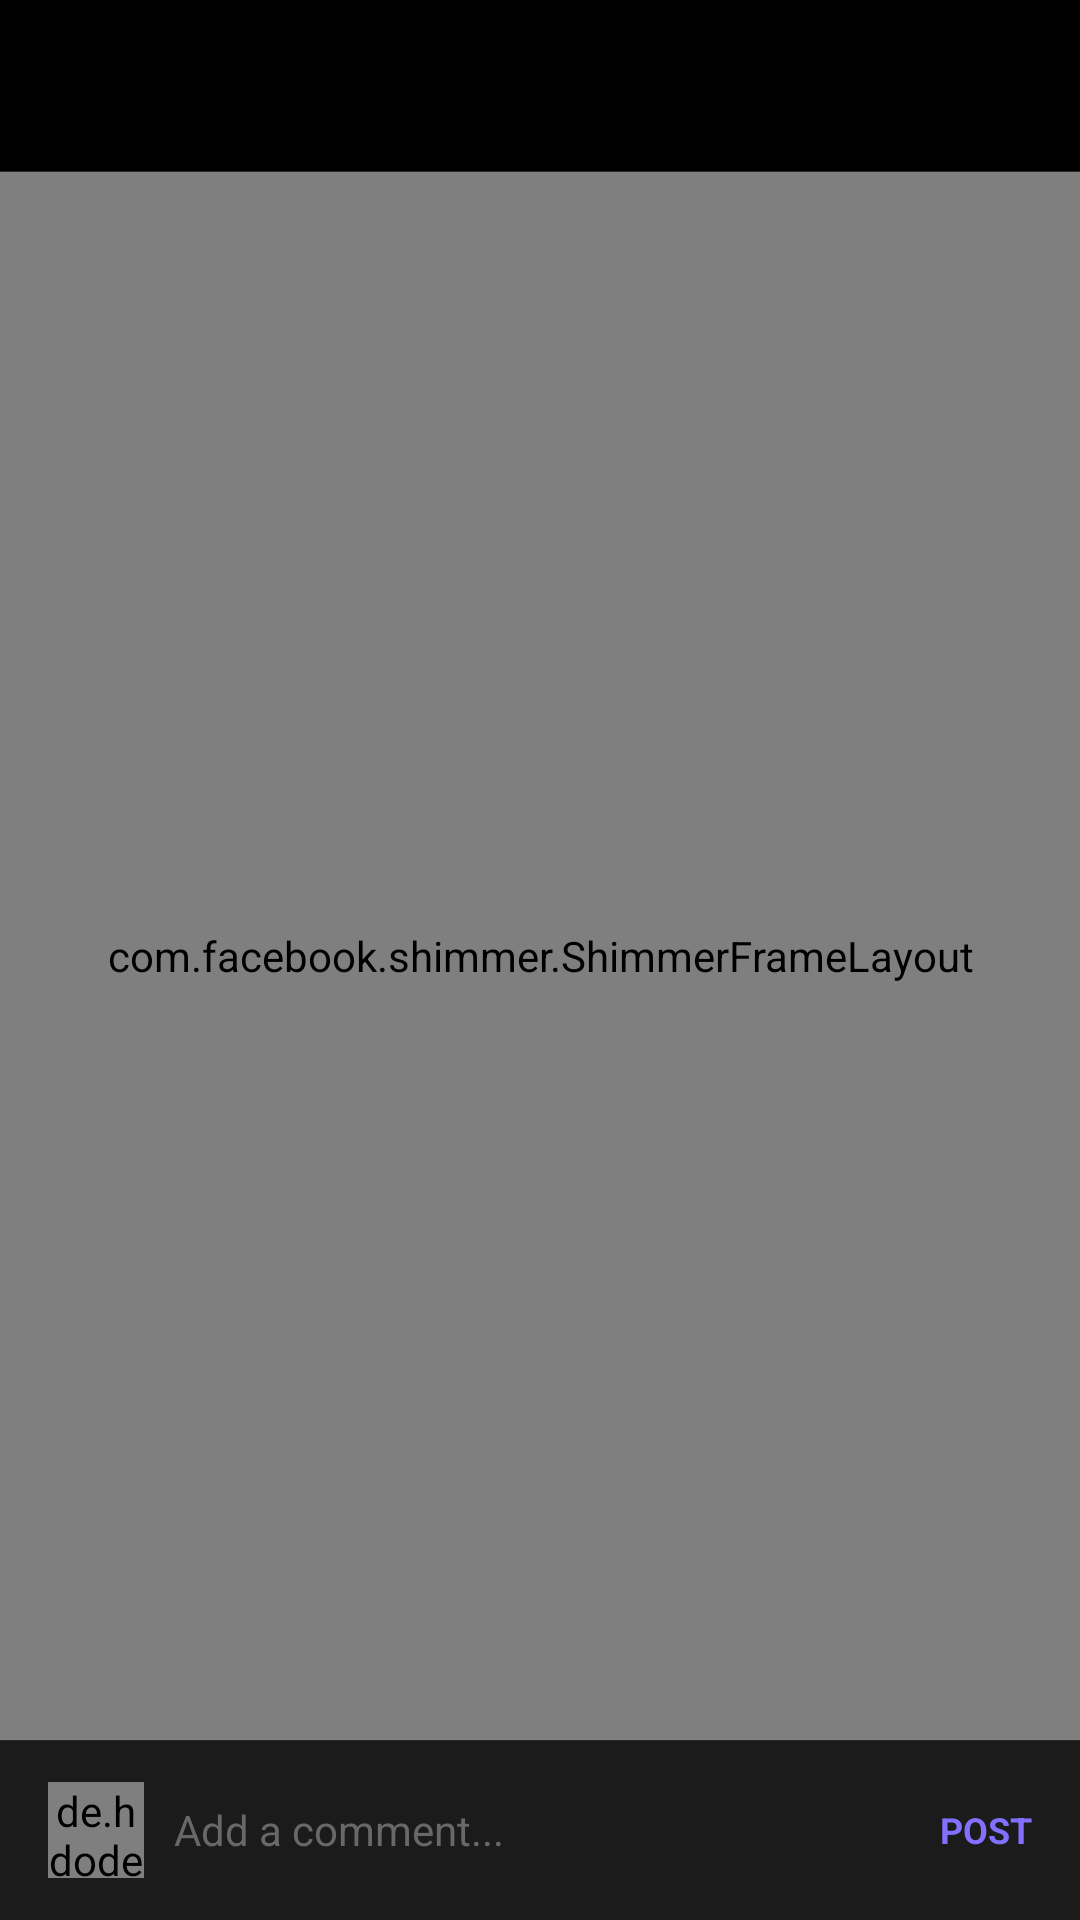

Reconstruct the res/layout file that produces this screen, plus the resources it refers to.
<!-- AndroidManifest.xml: application theme Theme.Pyxller -->
<!-- res/layout/comments_fragment.xml -->
<?xml version="1.0" encoding="utf-8"?>
<RelativeLayout xmlns:android="http://schemas.android.com/apk/res/android"
    xmlns:tools="http://schemas.android.com/tools"
    android:layout_width="match_parent"
    android:layout_height="match_parent"
    xmlns:app="http://schemas.android.com/apk/res-auto"
    tools:context=".fragment.CommentsFragment"
    android:background="@color/primary_900">

    <androidx.appcompat.widget.Toolbar
        android:id="@+id/toolbar"
        android:layout_width="match_parent"
        android:layout_height="wrap_content"
        android:background="@color/transparent"
        app:titleTextAppearance="@style/Toolbar.TitleText" />

    <View
        android:layout_width="match_parent"
        android:layout_height="0.2dp"
        android:id="@+id/divider"
        android:layout_marginTop="1dp"
        android:layout_below="@id/toolbar"
        android:background="@color/divider_color"/>

    <com.facebook.shimmer.ShimmerFrameLayout
        android:layout_width="match_parent"
        android:layout_height="match_parent"
        android:layout_above="@id/add_comment_container"
        android:layout_below="@id/divider"
        android:id="@+id/shimmer_comment">

        <LinearLayout
            android:layout_width="match_parent"
            android:layout_height="wrap_content"
            android:orientation="vertical">

            <include layout="@layout/shimmer_comments_fragment"/>
            <include layout="@layout/shimmer_comments_fragment"/>
            <include layout="@layout/shimmer_comments_fragment"/>
            <include layout="@layout/shimmer_comments_fragment"/>
            <include layout="@layout/shimmer_comments_fragment"/>
            <include layout="@layout/shimmer_comments_fragment"/>
            <include layout="@layout/shimmer_comments_fragment"/>

        </LinearLayout>

    </com.facebook.shimmer.ShimmerFrameLayout>

    <androidx.recyclerview.widget.RecyclerView
        android:layout_width="match_parent"
        android:layout_height="wrap_content"
        android:id="@+id/comment_act_recycler_view"
        android:layout_above="@id/add_comment_container"
        android:layout_below="@id/divider"
        android:visibility="gone"/>

    <RelativeLayout
        android:id="@+id/add_comment_container"
        android:layout_width="match_parent"
        android:layout_height="60dp"
        android:layout_alignParentBottom="true"
        android:background="@color/primary_700">

        <View
            android:layout_width="match_parent"
            android:layout_height="0.2dp"
            android:layout_alignParentTop="true"
            android:background="@color/divider_color" />

        <de.hdodenhof.circleimageview.CircleImageView
            android:id="@+id/img_profile"
            android:layout_width="32dp"
            android:layout_height="32dp"
            android:layout_centerVertical="true"
            android:layout_marginStart="16dp"
            android:layout_marginLeft="16dp" />

        <EditText
            android:id="@+id/edt_comment"
            android:layout_width="match_parent"
            android:layout_height="wrap_content"
            android:layout_centerVertical="true"
            android:layout_marginStart="10dp"
            android:layout_marginEnd="10dp"
            android:layout_toStartOf="@id/btn_post"
            android:layout_toLeftOf="@id/btn_post"
            android:layout_toEndOf="@id/img_profile"
            android:layout_toRightOf="@id/img_profile"
            android:background="@android:color/transparent"
            android:hint="Add a comment..."
            android:maxLines="5"
            android:textColor="@color/text_700"
            android:textColorHint="@color/text_600"
            android:textSize="14sp" />

        <TextView
            android:id="@+id/btn_post"
            android:layout_width="wrap_content"
            android:layout_height="wrap_content"
            android:layout_alignParentEnd="true"
            android:layout_alignParentRight="true"
            android:layout_centerVertical="true"
            android:layout_marginEnd="16dp"
            android:layout_marginRight="16dp"
            android:text="POST"
            android:textColor="@color/secondary_900"
            android:textSize="12sp"
            android:textStyle="bold" />

    </RelativeLayout>

</RelativeLayout>
<!-- res/layout/shimmer_comments_fragment.xml (included above) -->
<?xml version="1.0" encoding="utf-8"?>
<RelativeLayout xmlns:android="http://schemas.android.com/apk/res/android"
    android:layout_width="match_parent"
    android:layout_height="wrap_content"
    xmlns:app="http://schemas.android.com/apk/res-auto"
    android:layout_marginLeft="16dp"
    android:layout_marginRight="16dp"
    android:layout_marginTop="8dp"
    android:layout_marginBottom="8dp"
    android:background="@color/primary_900">

    <RelativeLayout
        android:layout_width="match_parent"
        android:layout_height="wrap_content"
        android:id="@+id/comment_relative">
        <de.hdodenhof.circleimageview.CircleImageView
            android:id="@+id/home_comment_profile"
            android:layout_width="32dp"
            android:layout_height="32dp"
            android:layout_alignParentTop="true"
            android:src="@color/shimmer_color" />

        <LinearLayout
            android:layout_width="match_parent"
            android:layout_height="wrap_content"
            android:layout_marginStart="5dp"
            android:layout_marginLeft="5dp"
            android:orientation="horizontal"
            android:layout_toEndOf="@+id/home_comment_profile"
            android:layout_toRightOf="@+id/home_comment_profile">

            <LinearLayout
                android:layout_width="wrap_content"
                android:layout_height="wrap_content"
                android:orientation="vertical"
                android:layout_gravity="top">
                <TextView
                    android:layout_width="80dp"
                    android:layout_height="wrap_content"
                    android:background="@color/shimmer_color"
                    android:textStyle="bold"
                    android:textSize="8sp"
                    android:layout_marginBottom="5dp"
                    android:textColor="@color/text_900"/>

                <TextView
                    android:layout_width="100dp"
                    android:layout_height="wrap_content"
                    android:textColor="@color/text_600"
                    android:textSize="8sp"
                    android:background="@color/shimmer_color"/>
            </LinearLayout>

            <View
                android:layout_width="0dp"
                android:layout_height="0dp"
                android:layout_weight="1"
                />

            <TextView
                android:layout_width="100dp"
                android:layout_height="wrap_content"
                android:id="@+id/ago"
                android:background="@color/shimmer_color"
                android:layout_gravity="top"
                android:textSize="8sp"
                android:textColor="@color/text_600"/>

        </LinearLayout>

        <TextView
            android:layout_width="match_parent"
            android:layout_height="wrap_content"
            android:textSize="8sp"
            android:layout_marginTop="5dp"
            android:maxLines="5"
            android:id="@+id/s_co"
            android:background="@color/shimmer_color"
            android:layout_marginLeft="38dp"
            android:layout_below="@id/home_comment_profile"
            android:layout_marginBottom="5dp"/>

        <TextView
            android:layout_width="match_parent"
            android:layout_height="wrap_content"
            android:textSize="8sp"
            android:maxLines="5"
            android:id="@+id/s_com"
            android:background="@color/shimmer_color"
            android:layout_marginLeft="38dp"
            android:layout_marginBottom="5dp"
            android:layout_below="@id/s_co"/>

        <TextView
            android:layout_width="20dp"
            android:layout_height="wrap_content"
            android:textSize="8sp"
            android:maxLines="5"
            android:background="@color/shimmer_color"
            android:layout_marginLeft="38dp"
            android:layout_below="@id/s_com"/>
    </RelativeLayout>

    <View
        android:layout_marginTop="8dp"
        android:layout_width="match_parent"
        android:layout_height="0.2dp"
        android:layout_marginLeft="40dp"
        android:background="@color/divider_color"
        android:layout_alignParentRight="true"
        android:layout_below="@id/comment_relative"/>

</RelativeLayout>
<!-- resources referenced by this layout -->
<resources>
  <color name="divider_color">#292929</color>
  <color name="primary_700">#1B1B1B</color>
  <color name="primary_900">#010101</color>
  <color name="secondary_900">#8370ff</color>
  <color name="shimmer_color">#292929</color>
  <color name="text_600">#686868</color>
  <color name="text_700">#B6B6B6</color>
  <color name="text_900">#FFFFFF</color>
  <color name="transparent">#00000000</color>
  <style name="Toolbar.TitleText" parent="TextAppearance.Widget.AppCompat.Toolbar.Title">
          <item name="android:textSize">16sp</item>
      </style>
  <style name="Theme.Pyxller" parent="Theme.MaterialComponents.DayNight.NoActionBar">
          
          <item name="colorPrimary">@color/secondary_900</item>
          <item name="colorPrimaryVariant">@color/purple_700</item>
          <item name="colorOnPrimary">@color/text_900</item>
          
          <item name="colorSecondary">@color/secondary_900</item>
          <item name="colorSecondaryVariant">@color/secondary_900</item>
          <item name="colorOnSecondary">@color/primary_900</item>
          
          <item name="android:statusBarColor" tools:targetApi="l">?attr/colorPrimaryVariant</item>
          
      </style>
  <color name="purple_700">#00000000</color>
</resources>
